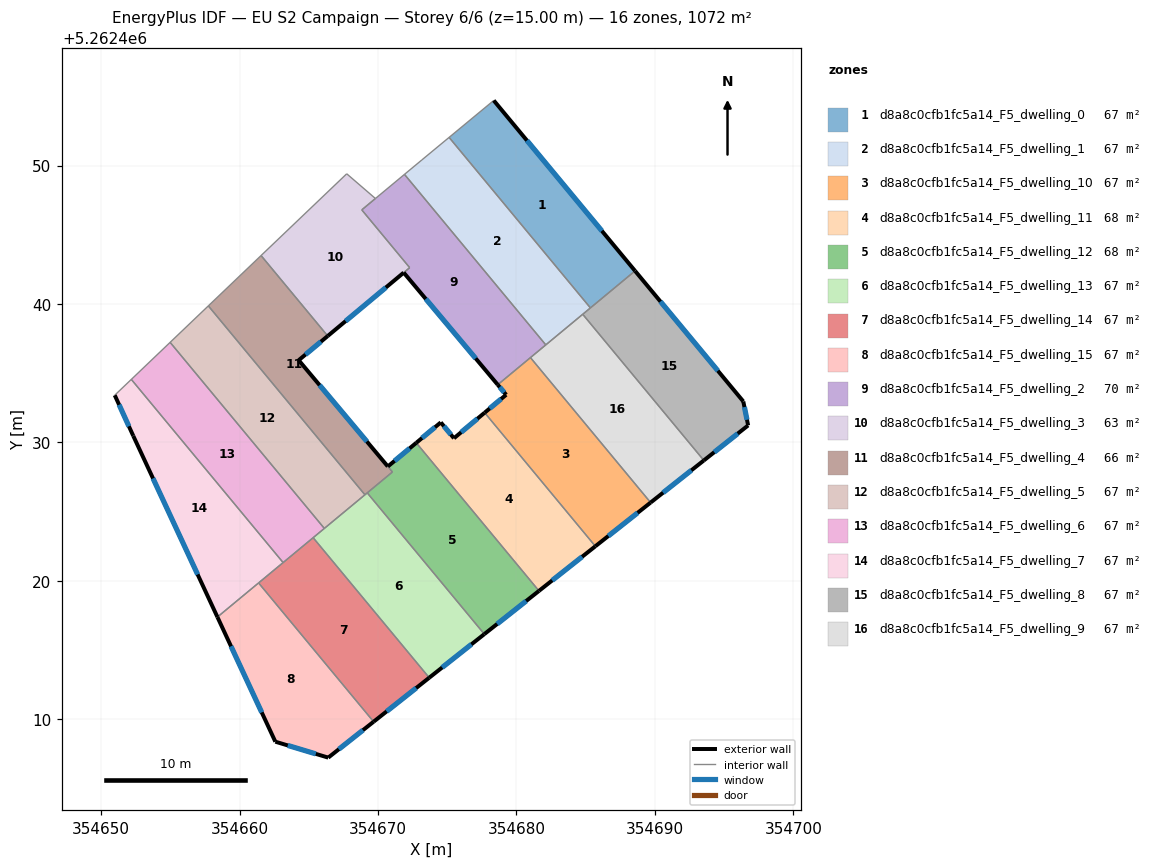
=== STOREY PLAN SPEC (per zone: floor XY polygon, exterior-wall plan segments, windows/doors) ===
zone 1: d8a8c0cfb1fc5a14_F5_dwelling_0  (67.0 m²)
  floor: (354678.36, 5262454.71) (354688.57, 5262442.39) (354685.34, 5262439.72) (354675.13, 5262452.04)
  exterior wall: (354688.57, 5262442.39) – (354678.36, 5262454.71)  [16.0 m]
    window: (354686.17, 5262445.29) – (354680.75, 5262451.82)  [13.5 m²]
  interior walls: 3
zone 2: d8a8c0cfb1fc5a14_F5_dwelling_1  (67.0 m²)
  floor: (354675.13, 5262452.04) (354685.34, 5262439.72) (354682.12, 5262437.05) (354671.91, 5262449.37) (354673.16, 5262450.41)
  interior walls: 6
zone 3: d8a8c0cfb1fc5a14_F5_dwelling_10  (67.0 m²)
  floor: (354681.01, 5262436.13) (354689.69, 5262425.66) (354685.70, 5262422.50) (354677.70, 5262432.15) (354679.25, 5262433.45) (354678.65, 5262434.17)
  exterior wall: (354678.65, 5262434.17) – (354679.25, 5262433.45)  [0.9 m]
    window: (354678.79, 5262434.00) – (354679.11, 5262433.62)  [0.8 m²]
  exterior wall: (354685.70, 5262422.50) – (354689.69, 5262425.66)  [5.1 m]
    window: (354686.64, 5262423.24) – (354688.75, 5262424.92)  [4.3 m²]
  exterior wall: (354679.25, 5262433.45) – (354677.70, 5262432.15)  [2.0 m]
    window: (354678.89, 5262433.14) – (354678.06, 5262432.46)  [1.7 m²]
  interior walls: 3
zone 4: d8a8c0cfb1fc5a14_F5_dwelling_11  (68.2 m²)
  floor: (354677.70, 5262432.15) (354685.70, 5262422.50) (354681.62, 5262419.28) (354672.76, 5262429.97) (354674.53, 5262431.45) (354675.48, 5262430.30)
  exterior wall: (354677.70, 5262432.15) – (354675.48, 5262430.30)  [2.9 m]
    window: (354677.18, 5262431.72) – (354676.00, 5262430.74)  [2.4 m²]
  exterior wall: (354681.62, 5262419.28) – (354685.70, 5262422.50)  [5.2 m]
    window: (354682.58, 5262420.04) – (354684.74, 5262421.74)  [4.4 m²]
  exterior wall: (354674.53, 5262431.45) – (354672.76, 5262429.97)  [2.3 m]
    window: (354674.12, 5262431.10) – (354673.18, 5262430.32)  [1.9 m²]
  exterior wall: (354675.48, 5262430.30) – (354674.53, 5262431.45)  [1.5 m]
    window: (354675.26, 5262430.57) – (354674.75, 5262431.18)  [1.3 m²]
  interior walls: 2
zone 5: d8a8c0cfb1fc5a14_F5_dwelling_12  (68.4 m²)
  floor: (354672.76, 5262429.97) (354681.62, 5262419.28) (354677.68, 5262416.16) (354669.22, 5262426.36) (354671.04, 5262427.87) (354670.71, 5262428.26)
  exterior wall: (354672.76, 5262429.97) – (354670.71, 5262428.26)  [2.7 m]
    window: (354672.28, 5262429.57) – (354671.19, 5262428.67)  [2.3 m²]
  exterior wall: (354677.68, 5262416.16) – (354681.62, 5262419.28)  [5.0 m]
    window: (354678.60, 5262416.89) – (354680.70, 5262418.54)  [4.2 m²]
  interior walls: 4
zone 6: d8a8c0cfb1fc5a14_F5_dwelling_13  (67.0 m²)
  floor: (354669.22, 5262426.36) (354677.68, 5262416.16) (354673.70, 5262413.00) (354665.31, 5262423.12)
  exterior wall: (354673.70, 5262413.00) – (354677.68, 5262416.16)  [5.1 m]
    window: (354674.63, 5262413.74) – (354676.74, 5262415.42)  [4.3 m²]
  interior walls: 5
zone 7: d8a8c0cfb1fc5a14_F5_dwelling_14  (67.0 m²)
  floor: (354665.31, 5262423.12) (354673.70, 5262413.00) (354669.68, 5262409.83) (354661.37, 5262419.85)
  exterior wall: (354669.68, 5262409.83) – (354673.70, 5262413.00)  [5.1 m]
    window: (354670.62, 5262410.57) – (354672.75, 5262412.26)  [4.3 m²]
  interior walls: 4
zone 8: d8a8c0cfb1fc5a14_F5_dwelling_15  (67.0 m²)
  floor: (354661.37, 5262419.85) (354669.68, 5262409.83) (354666.40, 5262407.23) (354662.58, 5262408.38) (354658.40, 5262417.39)
  exterior wall: (354666.40, 5262407.23) – (354669.68, 5262409.83)  [4.2 m]
    window: (354667.17, 5262407.84) – (354668.91, 5262409.22)  [3.5 m²]
  exterior wall: (354662.58, 5262408.38) – (354666.40, 5262407.23)  [4.0 m]
    window: (354663.48, 5262408.11) – (354665.50, 5262407.50)  [3.4 m²]
  exterior wall: (354658.40, 5262417.39) – (354662.58, 5262408.38)  [9.9 m]
    window: (354659.38, 5262415.27) – (354661.60, 5262410.50)  [8.4 m²]
  interior walls: 2
zone 9: d8a8c0cfb1fc5a14_F5_dwelling_2  (69.8 m²)
  floor: (354671.91, 5262449.37) (354682.12, 5262437.05) (354678.65, 5262434.17) (354671.85, 5262442.27) (354672.28, 5262442.63) (354668.83, 5262446.80) (354669.81, 5262447.63)
  exterior wall: (354671.85, 5262442.27) – (354678.65, 5262434.17)  [10.6 m]
    window: (354673.45, 5262440.37) – (354677.05, 5262436.07)  [8.9 m²]
  interior walls: 7
zone 10: d8a8c0cfb1fc5a14_F5_dwelling_3  (63.0 m²)
  floor: (354669.81, 5262447.62) (354668.82, 5262446.80) (354672.28, 5262442.63) (354666.36, 5262437.69) (354661.55, 5262443.50) (354667.74, 5262449.41)
  exterior wall: (354666.36, 5262437.69) – (354671.85, 5262442.27)  [7.1 m]
    window: (354667.65, 5262438.77) – (354670.56, 5262441.20)  [6.0 m²]
  interior walls: 6
zone 11: d8a8c0cfb1fc5a14_F5_dwelling_4  (65.6 m²)
  floor: (354666.36, 5262437.69) (354664.27, 5262435.94) (354671.04, 5262427.87) (354669.05, 5262426.22) (354657.74, 5262439.87) (354661.55, 5262443.50)
  exterior wall: (354664.27, 5262435.94) – (354666.36, 5262437.69)  [2.7 m]
    window: (354664.76, 5262436.35) – (354665.87, 5262437.28)  [2.3 m²]
  exterior wall: (354670.70, 5262428.27) – (354664.27, 5262435.94)  [10.0 m]
    window: (354669.19, 5262430.07) – (354665.78, 5262434.14)  [8.5 m²]
  interior walls: 6
zone 12: d8a8c0cfb1fc5a14_F5_dwelling_5  (67.0 m²)
  floor: (354657.74, 5262439.87) (354669.05, 5262426.22) (354666.12, 5262423.79) (354654.98, 5262437.23)
  interior walls: 4
zone 13: d8a8c0cfb1fc5a14_F5_dwelling_6  (67.0 m²)
  floor: (354654.98, 5262437.23) (354666.12, 5262423.79) (354663.14, 5262421.32) (354652.17, 5262434.56)
  interior walls: 5
zone 14: d8a8c0cfb1fc5a14_F5_dwelling_7  (67.0 m²)
  floor: (354652.17, 5262434.56) (354663.14, 5262421.32) (354658.40, 5262417.39) (354652.31, 5262430.48) (354650.98, 5262433.41)
  exterior wall: (354652.31, 5262430.48) – (354658.40, 5262417.39)  [14.4 m]
    window: (354653.74, 5262427.41) – (354656.97, 5262420.46)  [12.2 m²]
  exterior wall: (354650.98, 5262433.41) – (354652.31, 5262430.48)  [3.2 m]
    window: (354651.29, 5262432.72) – (354652.00, 5262431.17)  [2.7 m²]
  interior walls: 4
zone 15: d8a8c0cfb1fc5a14_F5_dwelling_8  (67.0 m²)
  floor: (354688.57, 5262442.39) (354696.39, 5262432.96) (354696.73, 5262431.23) (354693.54, 5262428.70) (354684.78, 5262439.26)
  exterior wall: (354696.39, 5262432.96) – (354688.57, 5262442.39)  [12.2 m]
    window: (354694.55, 5262435.18) – (354690.40, 5262440.18)  [10.3 m²]
  exterior wall: (354696.73, 5262431.23) – (354696.39, 5262432.96)  [1.8 m]
    window: (354696.65, 5262431.64) – (354696.47, 5262432.56)  [1.5 m²]
  exterior wall: (354693.54, 5262428.70) – (354696.73, 5262431.23)  [4.1 m]
    window: (354694.29, 5262429.30) – (354695.98, 5262430.64)  [3.4 m²]
  interior walls: 3
zone 16: d8a8c0cfb1fc5a14_F5_dwelling_9  (67.0 m²)
  floor: (354684.78, 5262439.26) (354693.54, 5262428.70) (354689.69, 5262425.66) (354681.01, 5262436.13)
  exterior wall: (354689.69, 5262425.66) – (354693.54, 5262428.70)  [4.9 m]
    window: (354690.59, 5262426.37) – (354692.63, 5262427.99)  [4.1 m²]
  interior walls: 4

=== DERIVED (storey summary) ===
Building: EU S2 Campaign
Storey: 6 of 6  (floor level z = 15.00 m)
Storey gross floor area: 1071.7 m²
Zones on this storey: 16
  - d8a8c0cfb1fc5a14_F5_dwelling_0: floor 67.0 m²; exterior wall 16.0 m (48.0 m²); 1 window(s) 13.5 m²; WWR 28.1%
  - d8a8c0cfb1fc5a14_F5_dwelling_1: floor 67.0 m²
  - d8a8c0cfb1fc5a14_F5_dwelling_10: floor 67.0 m²; exterior wall 8.1 m (24.2 m²); 3 window(s) 6.8 m²; WWR 28.1%
  - d8a8c0cfb1fc5a14_F5_dwelling_11: floor 68.2 m²; exterior wall 11.9 m (35.6 m²); 4 window(s) 10.0 m²; WWR 28.1%
  - d8a8c0cfb1fc5a14_F5_dwelling_12: floor 68.4 m²; exterior wall 7.7 m (23.1 m²); 2 window(s) 6.5 m²; WWR 28.1%
  - d8a8c0cfb1fc5a14_F5_dwelling_13: floor 67.0 m²; exterior wall 5.1 m (15.2 m²); 1 window(s) 4.3 m²; WWR 28.1%
  - d8a8c0cfb1fc5a14_F5_dwelling_14: floor 67.0 m²; exterior wall 5.1 m (15.4 m²); 1 window(s) 4.3 m²; WWR 28.1%
  - d8a8c0cfb1fc5a14_F5_dwelling_15: floor 67.0 m²; exterior wall 18.1 m (54.3 m²); 3 window(s) 15.3 m²; WWR 28.1%
  - d8a8c0cfb1fc5a14_F5_dwelling_2: floor 69.8 m²; exterior wall 10.6 m (31.7 m²); 1 window(s) 8.9 m²; WWR 28.1%
  - d8a8c0cfb1fc5a14_F5_dwelling_3: floor 63.0 m²; exterior wall 7.1 m (21.4 m²); 1 window(s) 6.0 m²; WWR 28.1%
  - d8a8c0cfb1fc5a14_F5_dwelling_4: floor 65.6 m²; exterior wall 12.7 m (38.2 m²); 2 window(s) 10.8 m²; WWR 28.1%
  - d8a8c0cfb1fc5a14_F5_dwelling_5: floor 67.0 m²
  - d8a8c0cfb1fc5a14_F5_dwelling_6: floor 67.0 m²
  - d8a8c0cfb1fc5a14_F5_dwelling_7: floor 67.0 m²; exterior wall 17.7 m (53.0 m²); 2 window(s) 14.9 m²; WWR 28.1%
  - d8a8c0cfb1fc5a14_F5_dwelling_8: floor 67.0 m²; exterior wall 18.1 m (54.3 m²); 3 window(s) 15.3 m²; WWR 28.1%
  - d8a8c0cfb1fc5a14_F5_dwelling_9: floor 67.0 m²; exterior wall 4.9 m (14.7 m²); 1 window(s) 4.1 m²; WWR 28.1%
Zone adjacency (shared interzone walls):
  - d8a8c0cfb1fc5a14_F5_dwelling_0 ↔ d8a8c0cfb1fc5a14_F5_dwelling_1
  - d8a8c0cfb1fc5a14_F5_dwelling_0 ↔ d8a8c0cfb1fc5a14_F5_dwelling_8
  - d8a8c0cfb1fc5a14_F5_dwelling_1 ↔ d8a8c0cfb1fc5a14_F5_dwelling_2
  - d8a8c0cfb1fc5a14_F5_dwelling_1 ↔ d8a8c0cfb1fc5a14_F5_dwelling_8
  - d8a8c0cfb1fc5a14_F5_dwelling_1 ↔ d8a8c0cfb1fc5a14_F5_dwelling_9
  - d8a8c0cfb1fc5a14_F5_dwelling_10 ↔ d8a8c0cfb1fc5a14_F5_dwelling_11
  - d8a8c0cfb1fc5a14_F5_dwelling_10 ↔ d8a8c0cfb1fc5a14_F5_dwelling_2
  - d8a8c0cfb1fc5a14_F5_dwelling_10 ↔ d8a8c0cfb1fc5a14_F5_dwelling_9
  - d8a8c0cfb1fc5a14_F5_dwelling_11 ↔ d8a8c0cfb1fc5a14_F5_dwelling_12
  - d8a8c0cfb1fc5a14_F5_dwelling_12 ↔ d8a8c0cfb1fc5a14_F5_dwelling_13
  - d8a8c0cfb1fc5a14_F5_dwelling_12 ↔ d8a8c0cfb1fc5a14_F5_dwelling_4
  - d8a8c0cfb1fc5a14_F5_dwelling_13 ↔ d8a8c0cfb1fc5a14_F5_dwelling_14
  - d8a8c0cfb1fc5a14_F5_dwelling_13 ↔ d8a8c0cfb1fc5a14_F5_dwelling_4
  - d8a8c0cfb1fc5a14_F5_dwelling_13 ↔ d8a8c0cfb1fc5a14_F5_dwelling_5
  - d8a8c0cfb1fc5a14_F5_dwelling_13 ↔ d8a8c0cfb1fc5a14_F5_dwelling_6
  - d8a8c0cfb1fc5a14_F5_dwelling_14 ↔ d8a8c0cfb1fc5a14_F5_dwelling_15
  - d8a8c0cfb1fc5a14_F5_dwelling_14 ↔ d8a8c0cfb1fc5a14_F5_dwelling_6
  - d8a8c0cfb1fc5a14_F5_dwelling_14 ↔ d8a8c0cfb1fc5a14_F5_dwelling_7
  - d8a8c0cfb1fc5a14_F5_dwelling_15 ↔ d8a8c0cfb1fc5a14_F5_dwelling_7
  - d8a8c0cfb1fc5a14_F5_dwelling_2 ↔ d8a8c0cfb1fc5a14_F5_dwelling_3
  - d8a8c0cfb1fc5a14_F5_dwelling_2 ↔ d8a8c0cfb1fc5a14_F5_dwelling_9
  - d8a8c0cfb1fc5a14_F5_dwelling_3 ↔ d8a8c0cfb1fc5a14_F5_dwelling_4
  - d8a8c0cfb1fc5a14_F5_dwelling_4 ↔ d8a8c0cfb1fc5a14_F5_dwelling_5
  - d8a8c0cfb1fc5a14_F5_dwelling_5 ↔ d8a8c0cfb1fc5a14_F5_dwelling_6
  - d8a8c0cfb1fc5a14_F5_dwelling_6 ↔ d8a8c0cfb1fc5a14_F5_dwelling_7
  - d8a8c0cfb1fc5a14_F5_dwelling_8 ↔ d8a8c0cfb1fc5a14_F5_dwelling_9